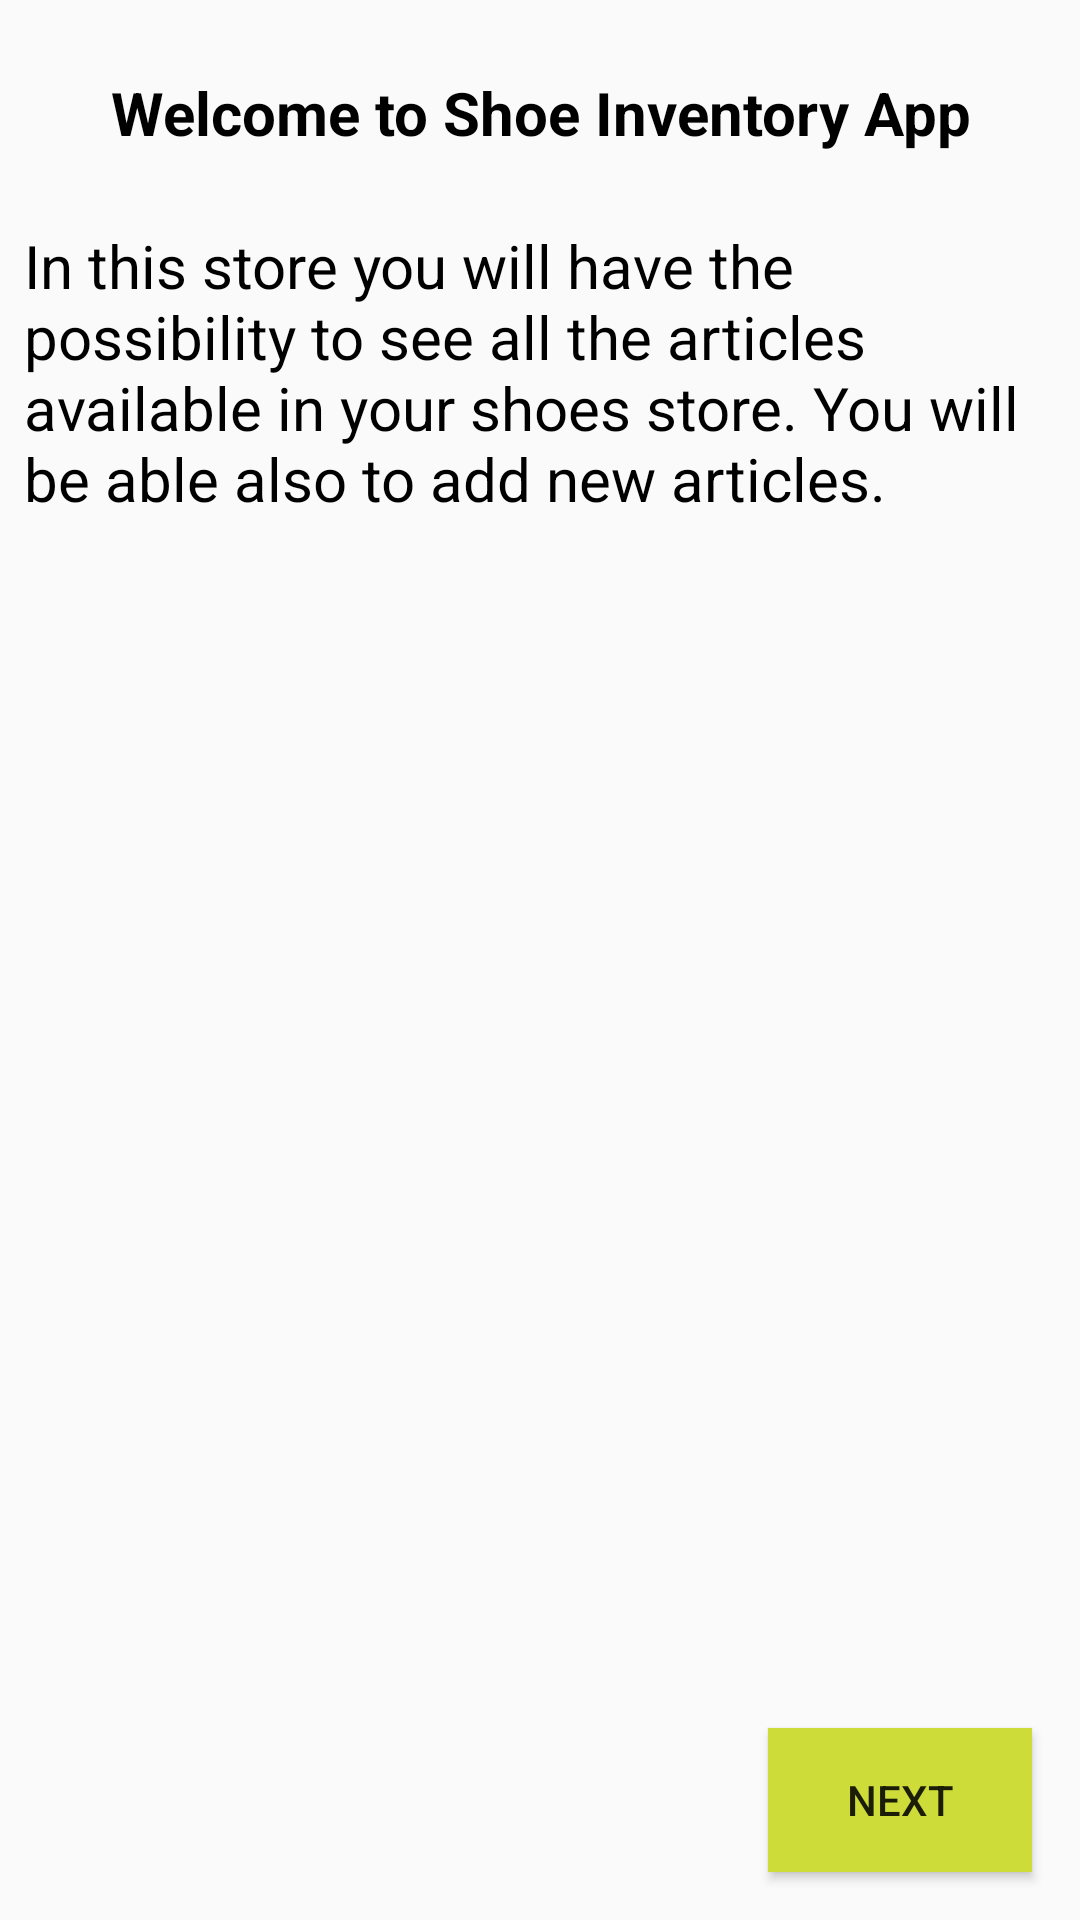

Produce the Android XML layout that renders to this screen, including the resource entries it uses.
<!-- AndroidManifest.xml: application theme AppTheme.NoActionBar -->
<!-- res/layout/fragment_onboarding_welcome.xml -->
<?xml version="1.0" encoding="utf-8"?>
<layout xmlns:android="http://schemas.android.com/apk/res/android"
    xmlns:app="http://schemas.android.com/apk/res-auto"
    xmlns:tools="http://schemas.android.com/tools">
    <androidx.constraintlayout.widget.ConstraintLayout
        android:layout_width="match_parent"
        android:layout_height="match_parent"
        tools:context=".ui.fragments.onboarding.OnboardingWelcomeFragment">

        <TextView
            android:id="@+id/welcomeText1"
            android:layout_width="match_parent"
            android:layout_height="wrap_content"
            android:text="@string/welcome_text_1"
            style="@style/WelcomeStyle"
            android:textAlignment="center"
            android:textStyle="bold"
            app:layout_constraintEnd_toEndOf="parent"
            app:layout_constraintStart_toStartOf="parent"
            app:layout_constraintTop_toTopOf="parent" />

        <TextView
            android:id="@+id/welcomeText2"
            style="@style/WelcomeStyle"
            android:layout_width="match_parent"
            android:layout_height="wrap_content"
            android:layout_marginStart="8dp"
            android:layout_marginEnd="8dp"
            android:text="@string/welcome_text_2"
            app:layout_constraintEnd_toEndOf="parent"
            app:layout_constraintStart_toStartOf="parent"
            app:layout_constraintTop_toBottomOf="@+id/welcomeText1" />

        <Button
            android:id="@+id/goToInstructions"
            android:layout_width="wrap_content"
            android:layout_height="wrap_content"
            android:layout_marginEnd="16dp"
            android:layout_marginBottom="16dp"
            android:text="@string/welcome_btn"
            android:background="@color/colorBackground"
            app:layout_constraintBottom_toBottomOf="parent"
            app:layout_constraintEnd_toEndOf="parent"
            app:layout_constraintHorizontal_bias="1.0"
            app:layout_constraintStart_toStartOf="parent" />

    </androidx.constraintlayout.widget.ConstraintLayout>
</layout>
<!-- resources referenced by this layout -->
<resources>
  <color name="colorBackground">#CDDC39</color>
  <string name="welcome_btn">NEXT</string>
  <string name="welcome_text_1">Welcome to Shoe Inventory App</string>
  <string name="welcome_text_2">In this store you will have the possibility to see all the articles available in your shoes store. You will be able also to add new articles. </string>
  <style name="WelcomeStyle">
          <item name="android:textSize">20sp</item>
          <item name="android:textColor">@android:color/black</item>
          <item name="android:paddingTop">8dp</item>
          <item name="android:layout_marginTop">16dp</item>
      </style>
  <style name="AppTheme.NoActionBar">
          <item name="windowActionBar">false</item>
          <item name="windowNoTitle">true</item>
      </style>
</resources>
